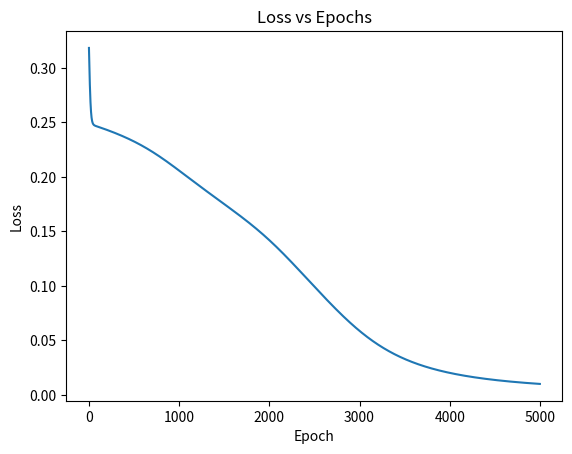

Source code (Python):
import numpy as np
import matplotlib.pyplot as plt

# ---------------------------
# Step 2: Activation function
# ---------------------------
def sigmoid(x):
    return 1 / (1 + np.exp(-x))

def sigmoid_derivative(x):
    return x * (1 - x)

# ---------------------------
# Step 3: Dataset
# (XOR example)
# ---------------------------
X = np.array([
    [0,0],
    [0,1],
    [1,0],
    [1,1]
])

y = np.array([[0],[1],[1],[0]])

# ---------------------------
# Step 4: Initialize weights
# ---------------------------
np.random.seed(42)

input_size = 2
hidden_size = 3
output_size = 1

W1 = np.random.randn(input_size, hidden_size)
b1 = np.zeros((1, hidden_size))

W2 = np.random.randn(hidden_size, output_size)
b2 = np.zeros((1, output_size))

# ---------------------------
# Training params
# ---------------------------
lr = 0.1
epochs = 5000
losses = []

# ---------------------------
# Step 5–8: Training loop
# ---------------------------
for epoch in range(epochs):

    # ---- Forward pass ----
    z1 = X @ W1 + b1
    a1 = sigmoid(z1)

    z2 = a1 @ W2 + b2
    y_hat = sigmoid(z2)

    # ---- Step 6: Loss ----
    loss = np.mean((y - y_hat)**2)
    losses.append(loss)

    # ---- Step 7: Backprop ----
    d_loss = (y_hat - y)

    d_z2 = d_loss * sigmoid_derivative(y_hat)
    d_W2 = a1.T @ d_z2
    d_b2 = np.sum(d_z2, axis=0, keepdims=True)

    d_a1 = d_z2 @ W2.T
    d_z1 = d_a1 * sigmoid_derivative(a1)
    d_W1 = X.T @ d_z1
    d_b1 = np.sum(d_z1, axis=0, keepdims=True)

    # ---- Step 8: Update ----
    W2 -= lr * d_W2
    b2 -= lr * d_b2
    W1 -= lr * d_W1
    b1 -= lr * d_b1

# ---------------------------
# Step 10: Plot loss
# ---------------------------
plt.plot(losses)
plt.title("Loss vs Epochs")
plt.xlabel("Epoch")
plt.ylabel("Loss")
plt.show()

# ---------------------------
# Step 11: Test model
# ---------------------------
print("Predictions:")
z1 = X @ W1 + b1
a1 = sigmoid(z1)
z2 = a1 @ W2 + b2
y_hat = sigmoid(z2)
print(np.round(y_hat, 3))